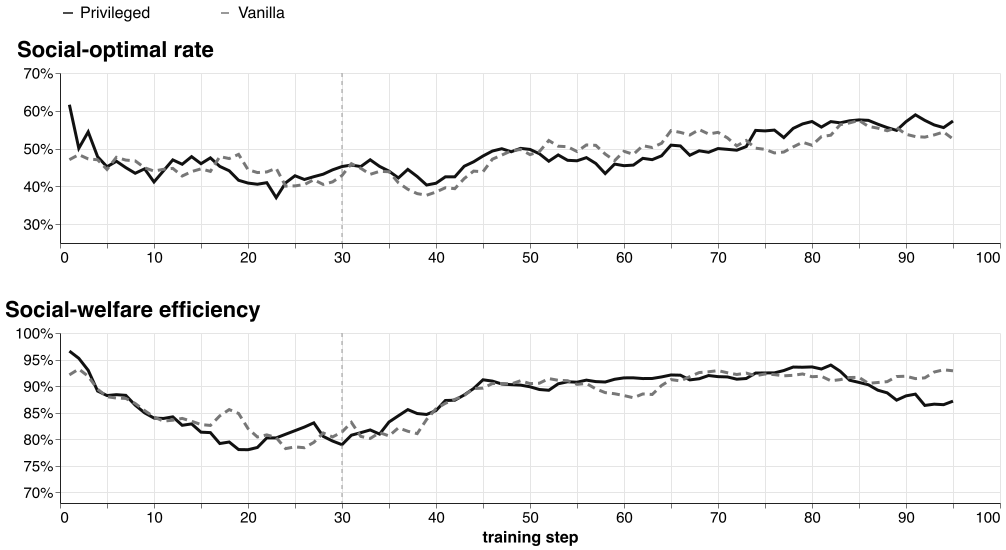

The file beside this chart, header and first rows:
step, condition, metric, value
1, Privileged, Social-optimal rate, 0.616
2, Privileged, Social-optimal rate, 0.5006
3, Privileged, Social-optimal rate, 0.5441
4, Privileged, Social-optimal rate, 0.4784
5, Privileged, Social-optimal rate, 0.4518
6, Privileged, Social-optimal rate, 0.4664
7, Privileged, Social-optimal rate, 0.4495
8, Privileged, Social-optimal rate, 0.4346
9, Privileged, Social-optimal rate, 0.4462
10, Privileged, Social-optimal rate, 0.4116
11, Privileged, Social-optimal rate, 0.4408
12, Privileged, Social-optimal rate, 0.47
13, Privileged, Social-optimal rate, 0.4584
14, Privileged, Social-optimal rate, 0.4786
15, Privileged, Social-optimal rate, 0.4599
16, Privileged, Social-optimal rate, 0.4754
17, Privileged, Social-optimal rate, 0.4527
18, Privileged, Social-optimal rate, 0.4412
19, Privileged, Social-optimal rate, 0.416
20, Privileged, Social-optimal rate, 0.4087
21, Privileged, Social-optimal rate, 0.4055
22, Privileged, Social-optimal rate, 0.4097
23, Privileged, Social-optimal rate, 0.37
24, Privileged, Social-optimal rate, 0.4092
25, Privileged, Social-optimal rate, 0.428
26, Privileged, Social-optimal rate, 0.4181
27, Privileged, Social-optimal rate, 0.4255
28, Privileged, Social-optimal rate, 0.4321
29, Privileged, Social-optimal rate, 0.4437
30, Privileged, Social-optimal rate, 0.4524
31, Privileged, Social-optimal rate, 0.4563
32, Privileged, Social-optimal rate, 0.4523
33, Privileged, Social-optimal rate, 0.4703
34, Privileged, Social-optimal rate, 0.4527
35, Privileged, Social-optimal rate, 0.4402
36, Privileged, Social-optimal rate, 0.4222
37, Privileged, Social-optimal rate, 0.4449
38, Privileged, Social-optimal rate, 0.426
39, Privileged, Social-optimal rate, 0.4035
40, Privileged, Social-optimal rate, 0.4082
41, Privileged, Social-optimal rate, 0.4252
42, Privileged, Social-optimal rate, 0.4251
43, Privileged, Social-optimal rate, 0.4532
44, Privileged, Social-optimal rate, 0.4649
45, Privileged, Social-optimal rate, 0.4803
46, Privileged, Social-optimal rate, 0.4934
47, Privileged, Social-optimal rate, 0.4995
48, Privileged, Social-optimal rate, 0.4915
49, Privileged, Social-optimal rate, 0.5005
50, Privileged, Social-optimal rate, 0.4977
51, Privileged, Social-optimal rate, 0.4862
52, Privileged, Social-optimal rate, 0.4664
53, Privileged, Social-optimal rate, 0.4831
54, Privileged, Social-optimal rate, 0.4689
55, Privileged, Social-optimal rate, 0.4676
56, Privileged, Social-optimal rate, 0.476
57, Privileged, Social-optimal rate, 0.4605
58, Privileged, Social-optimal rate, 0.4338
59, Privileged, Social-optimal rate, 0.4589
60, Privileged, Social-optimal rate, 0.4547
... 320 more rows
